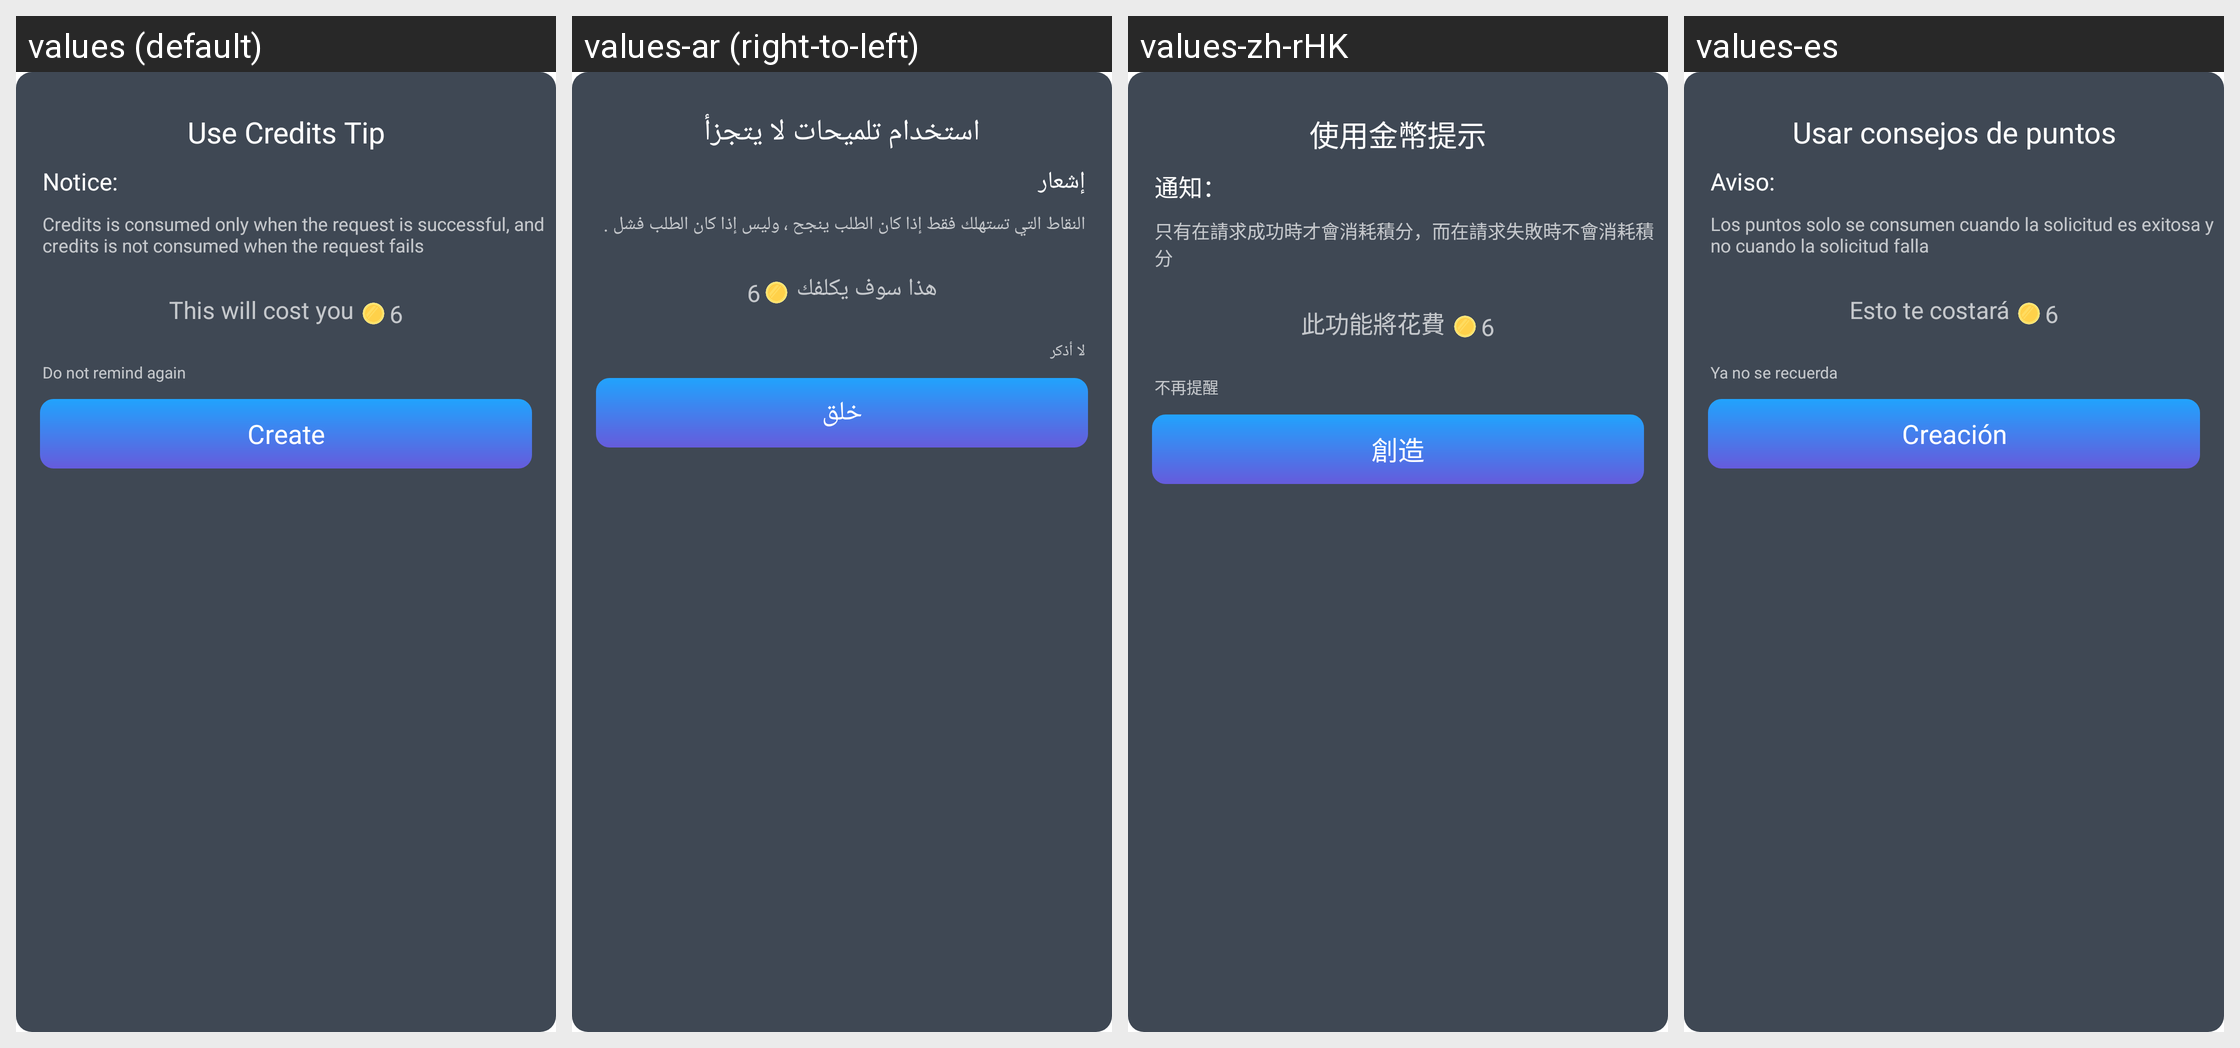

Here is an Android app screen in its default locale and in the app's own translations. Write out the translated-string differences for the strings that appear on this screen.
Android screen res/layout/home_coin_dialog_layout.xml rendered under 4 locales, left to right: values (default), values-ar (right-to-left), values-zh-rHK, values-es. Device: Nexus 5 (rendered at 1080×1920; each locale shown at half size, 540×960, under a caption strip naming it); theme Theme.MagicAI.
Other locales in the repository, not shown: values-af, values-am, values-as, values-az, values-be, values-bg, values-bn, values-bs, values-ca, values-cs, values-da, values-de, values-el, values-en, values-en-rAU, values-en-rGB, values-es-rUS, values-et, values-eu, values-fa, values-fi, values-fr, values-fr-rCA, values-gl, values-gu, values-hi, values-hr, values-hu, values-hy, values-in, values-is, values-it, values-iw, values-ja, values-ja-rJP, values-ka, values-kk, values-km, values-kn, values-ko, values-ky, values-lo, values-lt, values-lv, values-mk, values-ml, values-mn, values-mr, values-ms, values-my, values-nb, values-ne, values-nl, values-or, values-pa, values-pl, values-pt, values-pt-rPT, values-ro, values-ru, values-si, values-sk, values-sl, values-sq, values-sr, values-sv, values-sw, values-ta, values-te, values-th, values-tl, values-tr, values-uk, values-ur, values-uz, values-vi, values-zh, values-zh-rCN, values-zh-rTW, values-zu.
Strings drawn on this screen, with the default value and each locale's value (text and hints the layout hard-codes, and strings that could not be matched under every locale, appear in the picture but are not listed):

str_use_credits_tip
  values: Use Credits Tip
  values-ar: استخدام تلميحات لا يتجزأ
  values-zh-rHK: 使用金幣提示
  values-es: Usar consejos de puntos

str_notice
  values: Notice:
  values-ar: إشعار
  values-zh-rHK: 通知：
  values-es: Aviso:

str_control1_tip
  values: Credits is consumed only when the request is successful, and credits is not consumed when the request fails
  values-ar: النقاط التي تستهلك فقط إذا كان الطلب ينجح ، وليس إذا كان الطلب فشل .
  values-zh-rHK: 只有在請求成功時才會消耗積分，而在請求失敗時不會消耗積分
  values-es: Los puntos solo se consumen cuando la solicitud es exitosa y no cuando la solicitud falla

str_this_will_cost_you
  values: This will cost you
  values-ar: هذا سوف يكلفك
  values-zh-rHK: 此功能將花費
  values-es: Esto te costará

str_do_not_remind
  values: Do not remind again
  values-ar: لا أذكر
  values-zh-rHK: 不再提醒
  values-es: Ya no se recuerda

str_create
  values: Create
  values-ar: خلق
  values-zh-rHK: 創造
  values-es: Creación
